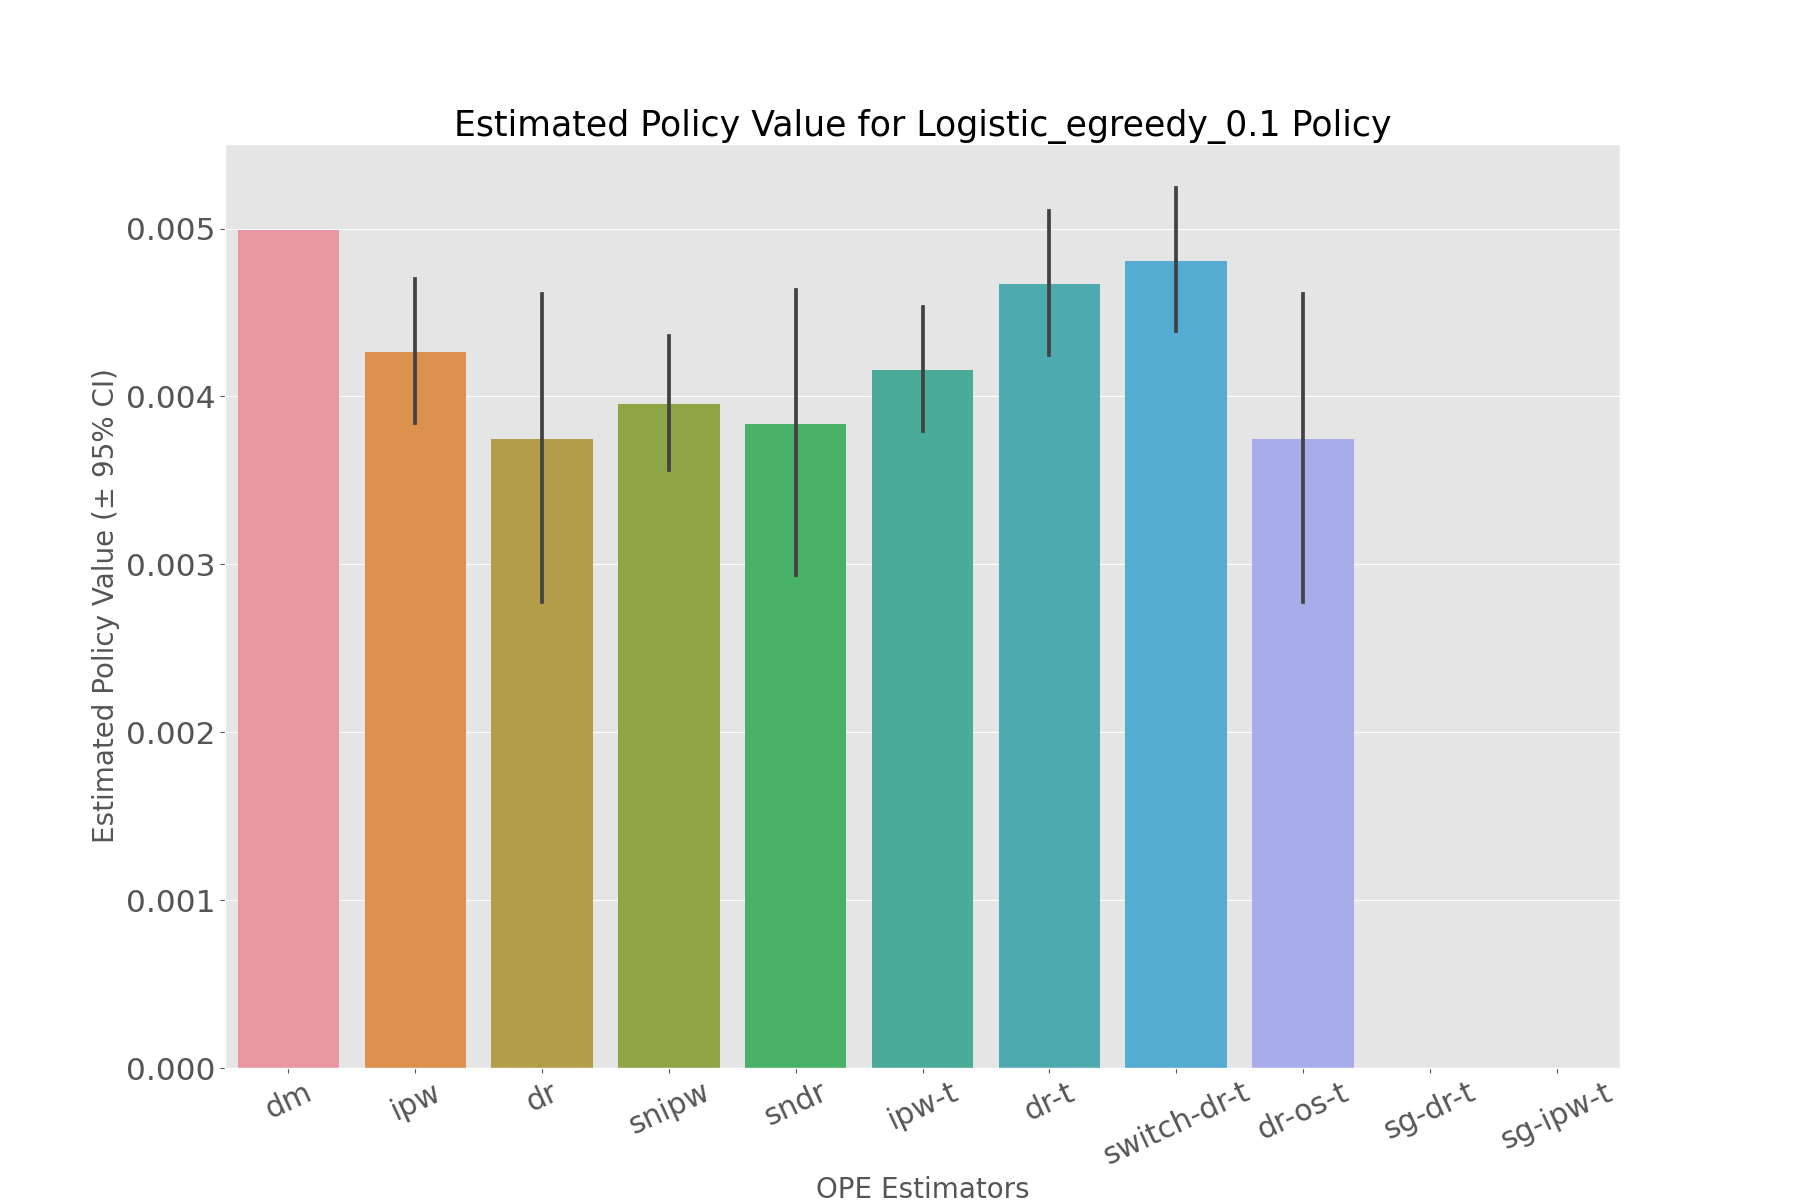

The data file committed next to this chart (first rows):
, estimated_policy_value, relative_estimated_policy_value, mean, 95.0% CI (lower), 95.0% CI (upper)
dm, 0.004989, 1.007, 0.004989, 0.004988, 0.004989
ipw, 0.004261, 0.8602, 0.004253, 0.003844, 0.004702
dr, 0.003847, 0.7767, 0.003857, 0.002776, 0.004608
snipw, 0.003949, 0.7972, 0.003942, 0.003563, 0.004358
sndr, 0.003931, 0.7936, 0.00394, 0.002938, 0.004636
ipw-t, 0.00415, 0.8379, 0.004144, 0.003795, 0.004532
dr-t, 0.004653, 0.9394, 0.004648, 0.004245, 0.005107
switch-dr-t, 0.004791, 0.9673, 0.004786, 0.004387, 0.005241
dr-os-t, 0.003847, 0.7767, 0.003857, 0.002776, 0.004608
sg-dr-t, , , , , 
sg-ipw-t, , , , , 
